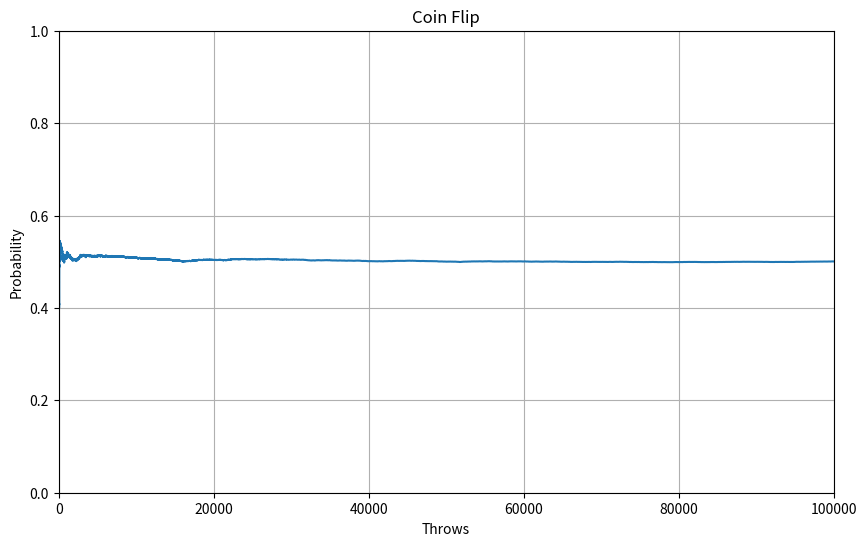

Recreate this plot in Python.
import matplotlib.pyplot as plt
import numpy as np

num_throws = 100_000
result = []

for _ in range(num_throws):
    # 0 - heads, 1 - tails
    flip = np.random.randint(0, 2)
    result.append(flip)

print(result)
probabilities = np.cumsum(result) / np.arange(1, num_throws + 1)
print(probabilities[-1])

plt.figure(figsize=(10, 6))
plt.plot(probabilities)
plt.xlabel('Throws')
plt.ylabel('Probability')
plt.title('Coin Flip')
plt.xlim(0, num_throws)
plt.ylim(0, 1)
plt.grid(True)
plt.show()
